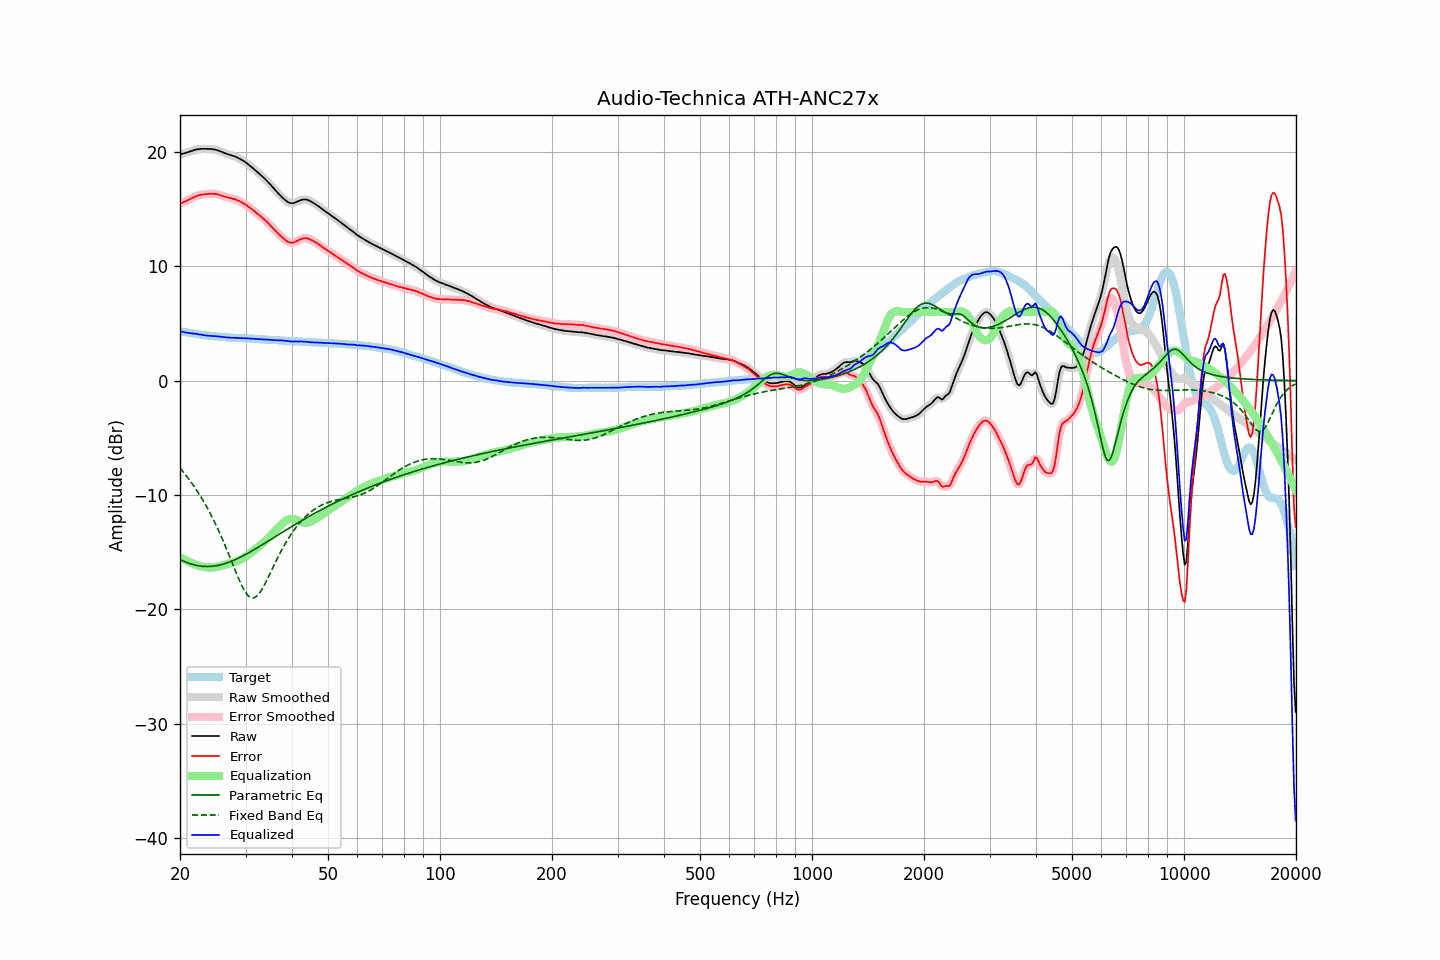

Data behind this chart, as committed beside it:
frequency, raw, error, smoothed, error_smoothed, equalization, parametric_eq, fixed_band_eq, equalized_raw, equalized_smoothed, target
20.00, 19.76, 15.46, 19.77, 15.46, -15.44, -15.64, -7.64, 4.32, 4.32, 4.30
20.20, 19.81, 15.53, 19.80, 15.52, -15.52, -15.71, -7.80, 4.29, 4.29, 4.28
20.40, 19.84, 15.59, 19.84, 15.59, -15.59, -15.77, -7.97, 4.25, 4.25, 4.25
20.61, 19.88, 15.65, 19.89, 15.65, -15.66, -15.83, -8.15, 4.22, 4.22, 4.23
20.81, 19.93, 15.72, 19.93, 15.72, -15.73, -15.89, -8.33, 4.20, 4.20, 4.21
21.02, 19.97, 15.79, 19.97, 15.79, -15.80, -15.94, -8.51, 4.17, 4.18, 4.18
21.23, 20.02, 15.86, 20.02, 15.86, -15.86, -15.99, -8.70, 4.16, 4.16, 4.16
21.44, 20.06, 15.92, 20.06, 15.92, -15.92, -16.03, -8.89, 4.14, 4.14, 4.14
21.66, 20.11, 15.99, 20.11, 15.99, -15.99, -16.07, -9.09, 4.12, 4.12, 4.12
21.87, 20.15, 16.05, 20.16, 16.05, -16.05, -16.11, -9.30, 4.10, 4.10, 4.10
22.09, 20.20, 16.12, 20.19, 16.11, -16.11, -16.14, -9.50, 4.09, 4.08, 4.08
22.31, 20.22, 16.16, 20.22, 16.17, -16.16, -16.17, -9.72, 4.06, 4.07, 4.06
22.54, 20.24, 16.21, 20.25, 16.21, -16.20, -16.20, -9.94, 4.04, 4.04, 4.03
22.76, 20.26, 16.25, 20.26, 16.24, -16.24, -16.21, -10.17, 4.02, 4.02, 4.01
22.99, 20.26, 16.27, 20.26, 16.27, -16.27, -16.23, -10.40, 3.99, 4.00, 3.99
23.22, 20.26, 16.29, 20.26, 16.29, -16.29, -16.24, -10.64, 3.97, 3.97, 3.97
23.45, 20.26, 16.30, 20.26, 16.30, -16.31, -16.25, -10.88, 3.95, 3.95, 3.96
23.69, 20.25, 16.31, 20.26, 16.31, -16.32, -16.25, -11.14, 3.93, 3.93, 3.94
23.92, 20.25, 16.32, 20.25, 16.33, -16.33, -16.25, -11.39, 3.92, 3.92, 3.93
24.16, 20.25, 16.34, 20.24, 16.33, -16.34, -16.24, -11.66, 3.92, 3.91, 3.91
24.40, 20.23, 16.33, 20.23, 16.34, -16.33, -16.23, -11.93, 3.90, 3.90, 3.90
24.65, 20.21, 16.32, 20.21, 16.33, -16.32, -16.21, -12.22, 3.89, 3.89, 3.89
24.89, 20.19, 16.32, 20.19, 16.31, -16.31, -16.19, -12.50, 3.88, 3.88, 3.87
25.14, 20.15, 16.29, 20.15, 16.29, -16.28, -16.17, -12.80, 3.87, 3.87, 3.86
25.39, 20.10, 16.25, 20.10, 16.26, -16.25, -16.14, -13.10, 3.85, 3.85, 3.85
25.65, 20.05, 16.22, 20.05, 16.21, -16.21, -16.11, -13.41, 3.84, 3.84, 3.84
25.91, 19.99, 16.17, 19.99, 16.17, -16.17, -16.07, -13.73, 3.82, 3.82, 3.83
26.16, 19.93, 16.12, 19.93, 16.12, -16.13, -16.04, -14.06, 3.80, 3.80, 3.81
26.43, 19.87, 16.08, 19.87, 16.08, -16.09, -15.99, -14.39, 3.79, 3.79, 3.79
26.69, 19.82, 16.04, 19.82, 16.04, -16.05, -15.95, -14.73, 3.78, 3.78, 3.78
26.96, 19.77, 16.00, 19.77, 16.00, -16.01, -15.90, -15.07, 3.76, 3.77, 3.77
27.23, 19.73, 15.97, 19.73, 15.96, -15.97, -15.84, -15.42, 3.76, 3.76, 3.76
27.50, 19.68, 15.93, 19.69, 15.93, -15.93, -15.79, -15.77, 3.75, 3.75, 3.75
27.77, 19.64, 15.89, 19.64, 15.90, -15.89, -15.73, -16.12, 3.75, 3.75, 3.75
28.05, 19.60, 15.86, 19.60, 15.86, -15.85, -15.67, -16.47, 3.75, 3.74, 3.74
28.33, 19.54, 15.81, 19.54, 15.81, -15.80, -15.61, -16.82, 3.74, 3.74, 3.73
28.62, 19.48, 15.75, 19.48, 15.76, -15.75, -15.54, -17.16, 3.73, 3.73, 3.73
28.90, 19.41, 15.69, 19.41, 15.69, -15.69, -15.47, -17.48, 3.72, 3.72, 3.72
29.19, 19.33, 15.61, 19.33, 15.62, -15.62, -15.40, -17.79, 3.71, 3.72, 3.72
29.48, 19.25, 15.54, 19.25, 15.54, -15.54, -15.33, -18.07, 3.71, 3.71, 3.71
29.78, 19.16, 15.46, 19.16, 15.46, -15.46, -15.26, -18.33, 3.71, 3.71, 3.70
30.08, 19.06, 15.37, 19.06, 15.36, -15.36, -15.18, -18.55, 3.70, 3.70, 3.69
30.38, 18.95, 15.26, 18.96, 15.27, -15.27, -15.11, -18.74, 3.69, 3.69, 3.69
30.68, 18.84, 15.16, 18.84, 15.16, -15.16, -15.03, -18.87, 3.68, 3.68, 3.68
30.99, 18.73, 15.06, 18.73, 15.05, -15.06, -14.95, -18.96, 3.68, 3.67, 3.67
31.30, 18.61, 14.94, 18.61, 14.95, -14.95, -14.87, -19.00, 3.67, 3.67, 3.67
31.61, 18.49, 14.83, 18.49, 14.83, -14.84, -14.78, -18.98, 3.66, 3.66, 3.66
31.93, 18.37, 14.73, 18.37, 14.72, -14.72, -14.70, -18.91, 3.65, 3.65, 3.65
32.24, 18.24, 14.59, 18.25, 14.61, -14.61, -14.62, -18.80, 3.63, 3.64, 3.65
32.57, 18.13, 14.50, 18.13, 14.49, -14.50, -14.53, -18.65, 3.63, 3.63, 3.63
32.89, 18.00, 14.38, 18.00, 14.38, -14.38, -14.45, -18.46, 3.62, 3.62, 3.62
33.22, 17.88, 14.27, 17.88, 14.27, -14.26, -14.36, -18.23, 3.62, 3.61, 3.61
33.55, 17.74, 14.14, 17.74, 14.15, -14.14, -14.28, -17.99, 3.60, 3.60, 3.60
33.89, 17.61, 14.02, 17.61, 14.02, -14.02, -14.19, -17.72, 3.60, 3.59, 3.59
34.23, 17.47, 13.90, 17.47, 13.89, -13.88, -14.10, -17.44, 3.59, 3.59, 3.58
34.57, 17.32, 13.75, 17.32, 13.75, -13.75, -14.01, -17.16, 3.58, 3.58, 3.57
34.92, 17.17, 13.61, 17.17, 13.61, -13.60, -13.93, -16.86, 3.57, 3.57, 3.56
35.27, 17.01, 13.46, 17.01, 13.46, -13.46, -13.84, -16.57, 3.56, 3.56, 3.55
35.62, 16.85, 13.30, 16.85, 13.31, -13.31, -13.75, -16.27, 3.54, 3.55, 3.55
35.97, 16.69, 13.15, 16.69, 13.15, -13.16, -13.66, -15.98, 3.53, 3.53, 3.54
... 635 more rows
